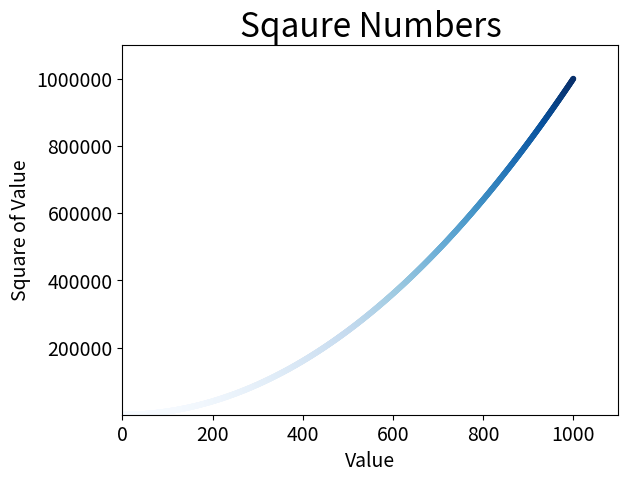

This chart was generated by the following Python code:
# Calcualting Data Automatically

import matplotlib.pyplot as plt

x_values = range(1, 1001)
y_values = [x**2 for x in x_values]

# plt.style.use('seaborn')
fig, ax = plt.subplots()
# ax.scatter(x_values, y_values, color=(0, 0.8, 0), s=10)
ax.scatter(x_values, y_values, c=y_values, cmap=plt.cm.Blues, s=10) # Colormap

# Set chart title and label axes
ax.set_title("Sqaure Numbers", fontsize=24)
ax.set_xlabel("Value", fontsize=14)
ax.set_ylabel("Square of Value", fontsize=14)

# Set size of tick label
ax.tick_params(labelsize=14)

# Set the range for each axis
ax.axis([0, 1100, 1, 1_100_000])
ax.ticklabel_format(style='plain')

# plt.show()
plt.savefig('squares_plot.png', bbox_inches='tight')